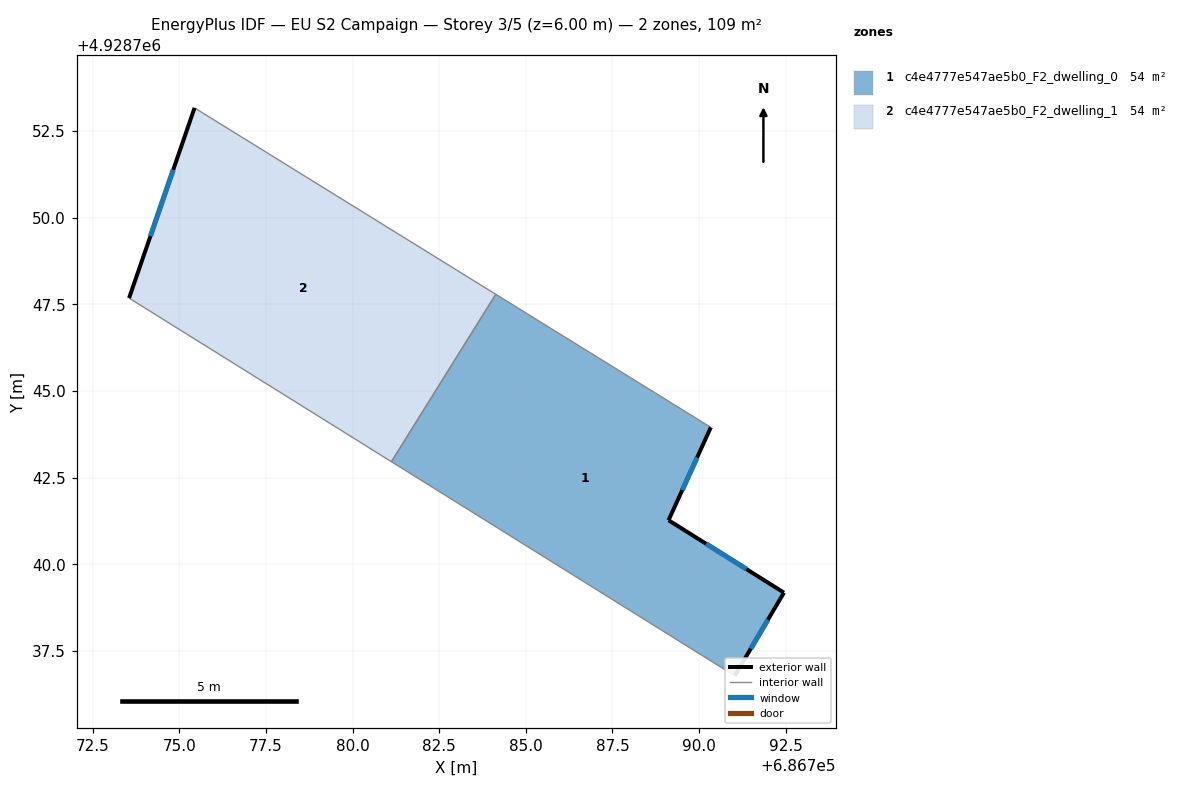
=== STOREY PLAN SPEC (per zone: floor XY polygon, exterior-wall plan segments, windows/doors) ===
zone 1: c4e4777e547ae5b0_F2_dwelling_0  (54.3 m²)
  floor: (686790.34, 4928743.95) (686789.12, 4928741.27) (686792.45, 4928739.18) (686791.03, 4928736.78) (686781.12, 4928742.96) (686784.13, 4928747.79)
  exterior wall: (686789.12, 4928741.27) – (686790.34, 4928743.95)  [2.9 m]
    window: (686789.52, 4928742.14) – (686789.94, 4928743.08)  [1.1 m²]
  exterior wall: (686792.45, 4928739.18) – (686789.12, 4928741.27)  [3.9 m]
    window: (686791.37, 4928739.86) – (686790.20, 4928740.59)  [1.4 m²]
  exterior wall: (686791.03, 4928736.78) – (686792.45, 4928739.18)  [2.8 m]
    window: (686791.49, 4928737.56) – (686791.99, 4928738.40)  [1.0 m²]
  interior walls: 3
zone 2: c4e4777e547ae5b0_F2_dwelling_1  (54.3 m²)
  floor: (686784.13, 4928747.79) (686781.12, 4928742.96) (686773.55, 4928747.68) (686775.44, 4928753.17)
  exterior wall: (686775.44, 4928753.17) – (686773.55, 4928747.68)  [5.8 m]
    window: (686774.83, 4928751.38) – (686774.16, 4928749.47)  [2.1 m²]
  interior walls: 3

=== DERIVED (storey summary) ===
Building: EU S2 Campaign
Storey: 3 of 5  (floor level z = 6.00 m)
Storey gross floor area: 108.7 m²
Zones on this storey: 2
  - c4e4777e547ae5b0_F2_dwelling_0: floor 54.3 m²; exterior wall 9.7 m (29.0 m²); 3 window(s) 3.5 m²; WWR 12.2%
  - c4e4777e547ae5b0_F2_dwelling_1: floor 54.3 m²; exterior wall 5.8 m (17.4 m²); 1 window(s) 2.1 m²; WWR 12.2%
Zone adjacency (shared interzone walls):
  - c4e4777e547ae5b0_F2_dwelling_0 ↔ c4e4777e547ae5b0_F2_dwelling_1